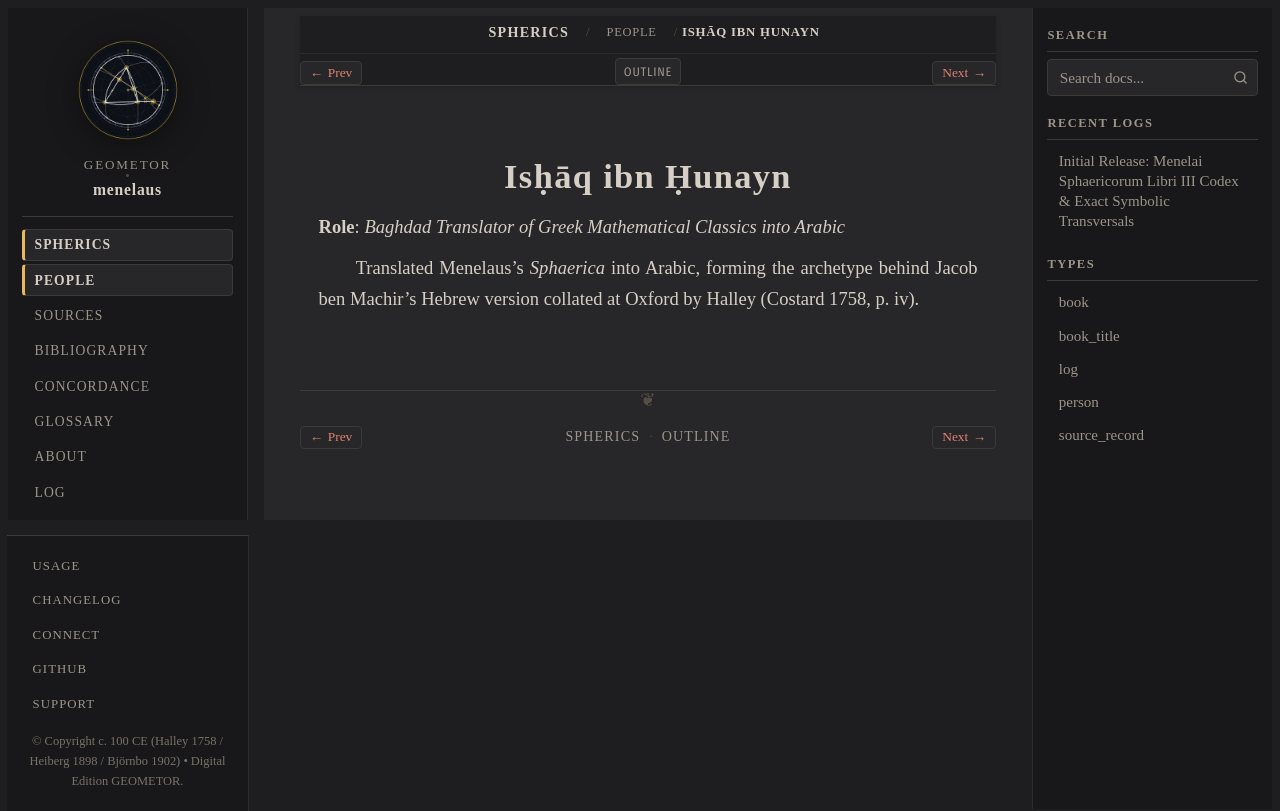

repository: geometor/menelaus · page: sphaerica/people/ishaq-ibn-hunayn.html · generator: sphinx

:type: person
:layout: book
:death_year: 910
:death_label: 910
:lifespan: c. 830 – c. 910 CE
:excerpt: Role: Baghdad Translator of Greek Mathematical Classics into Arabic

.. _person-ishaq-ibn-hunayn:

Isḥāq ibn Ḥunayn
================

**Role**: *Baghdad Translator of Greek Mathematical Classics into Arabic*

Translated Menelaus's *Sphaerica* into Arabic, forming the archetype behind Jacob ben Machir's Hebrew version collated at Oxford by Halley (Costard 1758, p. iv).
